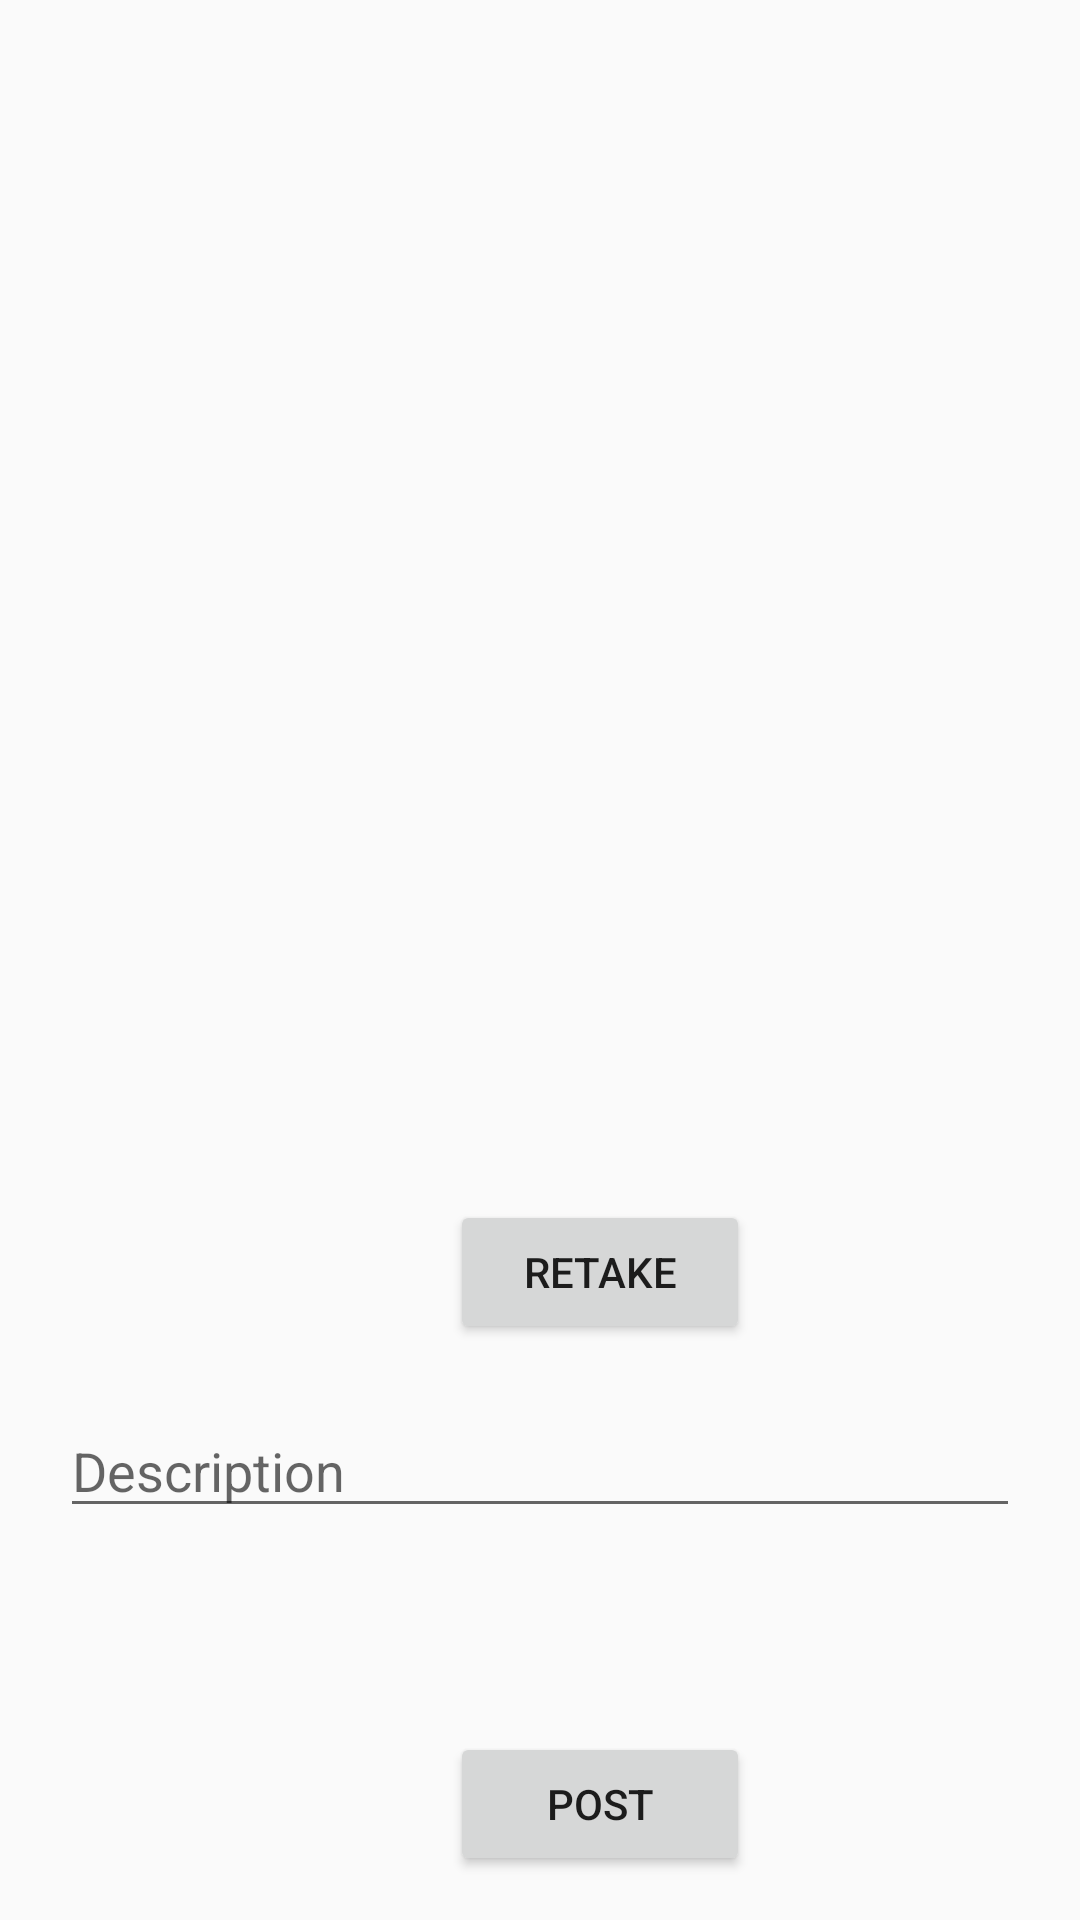

The Android layout XML behind this screen, and the referenced resources:
<!-- AndroidManifest.xml: application theme Theme.Parstagram2 -->
<!-- res/layout/fragment_compose.xml -->
<?xml version="1.0" encoding="utf-8"?>
<LinearLayout xmlns:android="http://schemas.android.com/apk/res/android"
    xmlns:tools="http://schemas.android.com/tools"
    android:layout_width="match_parent"
    android:layout_height="match_parent"
    tools:context=".fragment.ComposeFragment"
    android:orientation="vertical">

    
    <ImageView
        android:id="@+id/ivPostImage"
        android:layout_width="match_parent"
        android:layout_height="400dp"
        tools:srcCompat="@tools:sample/avatars" />

    <Button
        android:id="@+id/btnCaptureImage"
        android:layout_width="100dp"
        android:layout_height="wrap_content"
        android:layout_marginStart="150dp"
        android:text="Retake" />

    <EditText
        android:id="@+id/etDescription"
        android:layout_width="match_parent"
        android:layout_height="wrap_content"
        android:layout_margin="20dp"
        android:ems="10"
        android:gravity="start|top"
        android:hint="Description"
        android:inputType="textMultiLine" />

    <ProgressBar
        android:id="@+id/pbLoading"
        android:layout_width="match_parent"
        android:layout_height="wrap_content"
        android:visibility="invisible"></ProgressBar>

    <Button
        android:id="@+id/btnSubmit"
        android:layout_width="100dp"
        android:layout_height="wrap_content"
        android:layout_marginStart="150dp"
        android:text="Post" />

</LinearLayout>
<!-- resources referenced by this layout -->
<resources>
  <style name="Theme.Parstagram2" parent="Theme.AppCompat.Light">
          
          <item name="colorPrimary">#FFF5F5F5</item>
          <item name="colorPrimaryVariant">@color/white</item>
          <item name="colorOnPrimary">#808080</item>
          
          <item name="colorSecondary">@color/teal_200</item>
          <item name="colorSecondaryVariant">@color/teal_700</item>
          <item name="colorOnSecondary">@color/black</item>
          
          <item name="android:statusBarColor" tools:targetApi="l">?attr/colorPrimaryVariant</item>
          
      </style>
  <!-- not gathered from this repository: default colours our renderer supplied (Android Studio template values) -->
  <color name="teal_200">#FF03DAC5</color>
  <color name="teal_700">#FF018786</color>
  <color name="black">#FF000000</color>
  <color name="white">#FFFFFFFF</color>
</resources>
